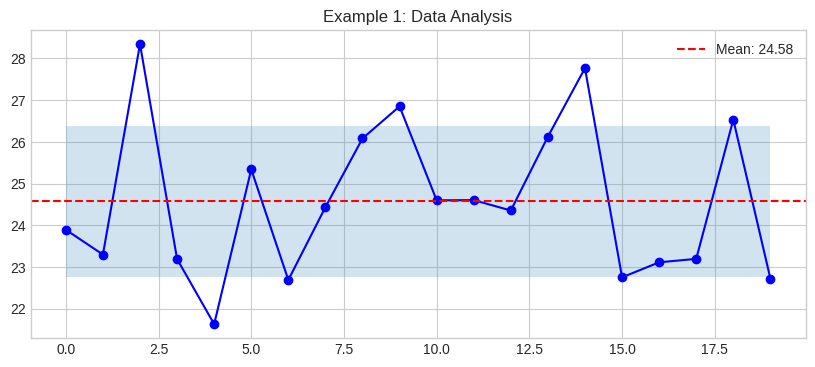

Reproduce this figure in Python.
import sys
sys.path.insert(0, '../../..')

import random
from datetime import datetime, timedelta
from dataclasses import dataclass, field
from typing import Dict, List, Any, Optional
import numpy as np
import pandas as pd
import matplotlib.pyplot as plt

plt.style.use('seaborn-v0_8-whitegrid')

# Example 1: Basic 14 Future Trends Implementation
print("Running Example 1...")

# Create sample data
data = {
    'timestamp': datetime.now(),
    'values': [random.gauss(25, 2) for _ in range(20)]
}

# Process data
mean_val = np.mean(data['values'])
std_val = np.std(data['values'])

print(f"Mean: {mean_val:.2f}")
print(f"Std Dev: {std_val:.2f}")

# Visualize
plt.figure(figsize=(10, 4))
plt.plot(data['values'], 'b-o')
plt.axhline(y=mean_val, color='r', linestyle='--', label=f'Mean: {mean_val:.2f}')
plt.fill_between(range(len(data['values'])), mean_val-std_val, mean_val+std_val, alpha=0.2)
plt.legend()
plt.title('Example 1: Data Analysis')
plt.show()

# Example 2: Advanced 14 Future Trends Implementation
print("Running Example 2...")

@dataclass
class AdvancedTwin:
    """Advanced twin implementation."""
    twin_id: str
    data: Dict[str, Any] = field(default_factory=dict)
    history: List[Dict] = field(default_factory=list)
    
    def update(self, new_data: Dict) -> None:
        self.data.update(new_data)
        self.history.append({'timestamp': datetime.now(), **new_data})
    
    def get_statistics(self) -> Dict:
        if not self.history:
            return {}
        df = pd.DataFrame(self.history)
        return df.describe().to_dict()

# Create and use twin
twin = AdvancedTwin("ADV-001")
for i in range(30):
    twin.update({'value': random.gauss(50, 10), 'quality': random.uniform(0.8, 1.0)})

stats = twin.get_statistics()
print(f"Collected {len(twin.history)} data points")
print(f"Value mean: {stats.get('value', {}).get('mean', 0):.2f}")
